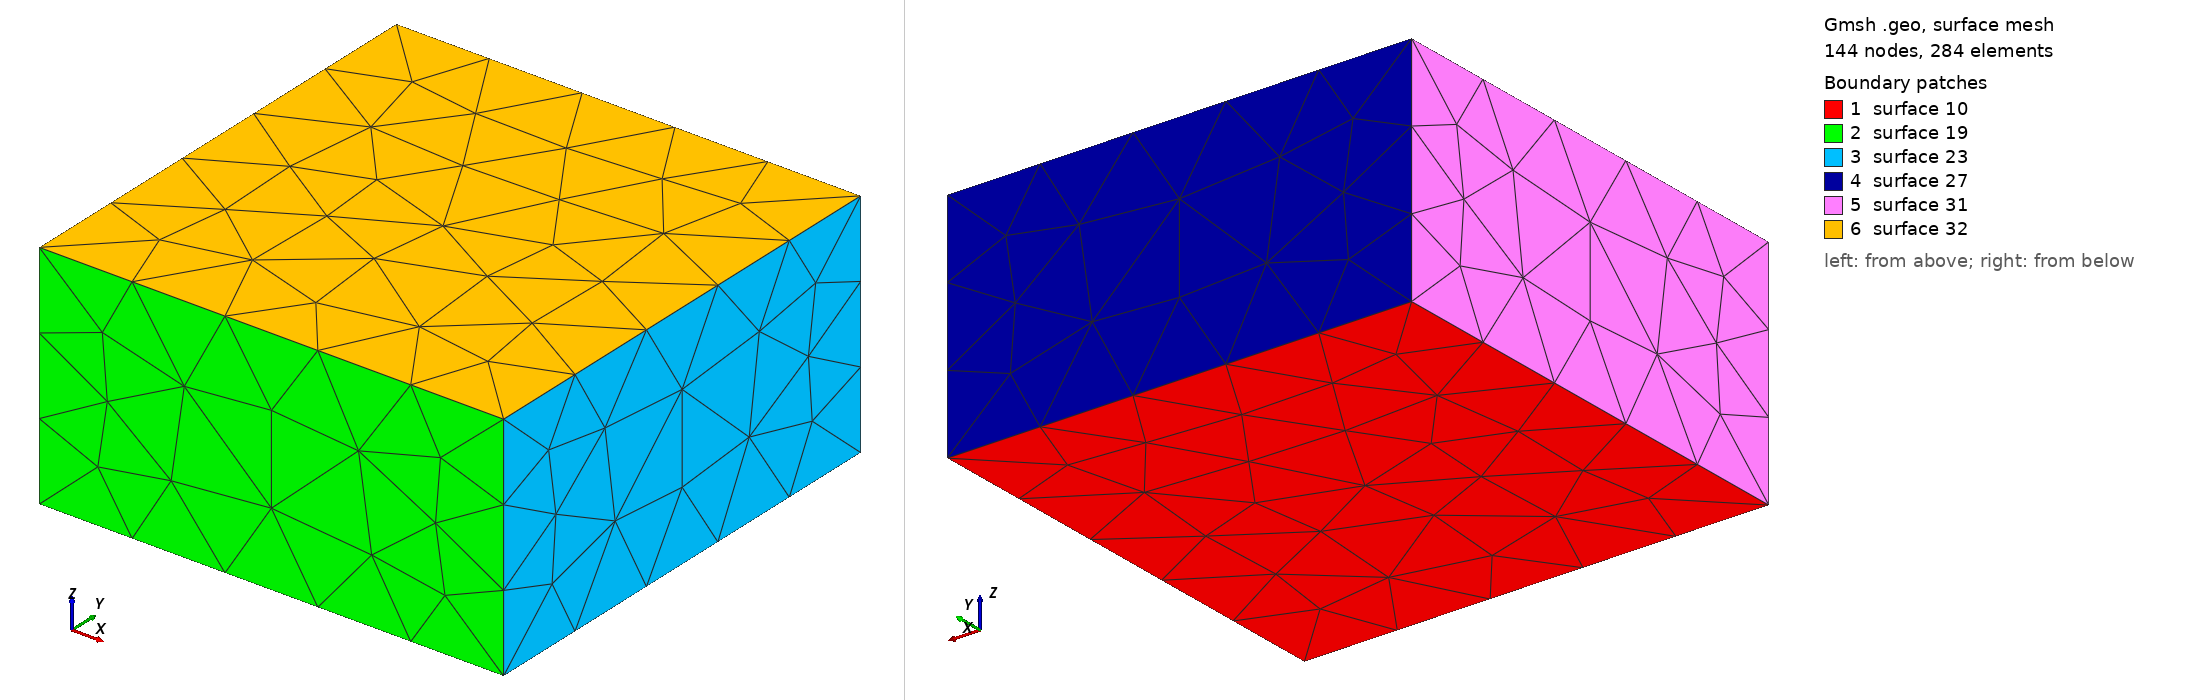

Gmsh geometry script, surface-meshed: 144 nodes, 284 surface elements. Boundary patches (legend numbers): 1 surface 10, 2 surface 19, 3 surface 23, 4 surface 27, 5 surface 31, 6 surface 32. Left view from above one corner, right view from below the opposite corner. The script declares no physical surfaces, so the legend lists its geometric surfaces. The drawing asked Gmsh for element sizes between 1% and 20% of the model's largest extent; the script's own settings can give other sizes.

=== 2x2square.geo (drawn) ===
lc = .5;
L = 2;

Point(1) = {0,0,0,lc};
Point(2) = {L,0,0,lc};
Point(3) = {L,L,0,lc};
Point(4) = {0,L,0,lc};
Line(1) = {1,2};
Line(2) = {2,3};
Line(3) = {3,4};
Line(4) = {4,1};
Line Loop(1) = {1,2,3,4};
Plane Surface(10) = {1};
//Transfinite Surface(10);
//Recombine Surface(10);
//Physical Surface(1) = {10};

out[] = Extrude{0,0,1}{ Surface{10}; };
